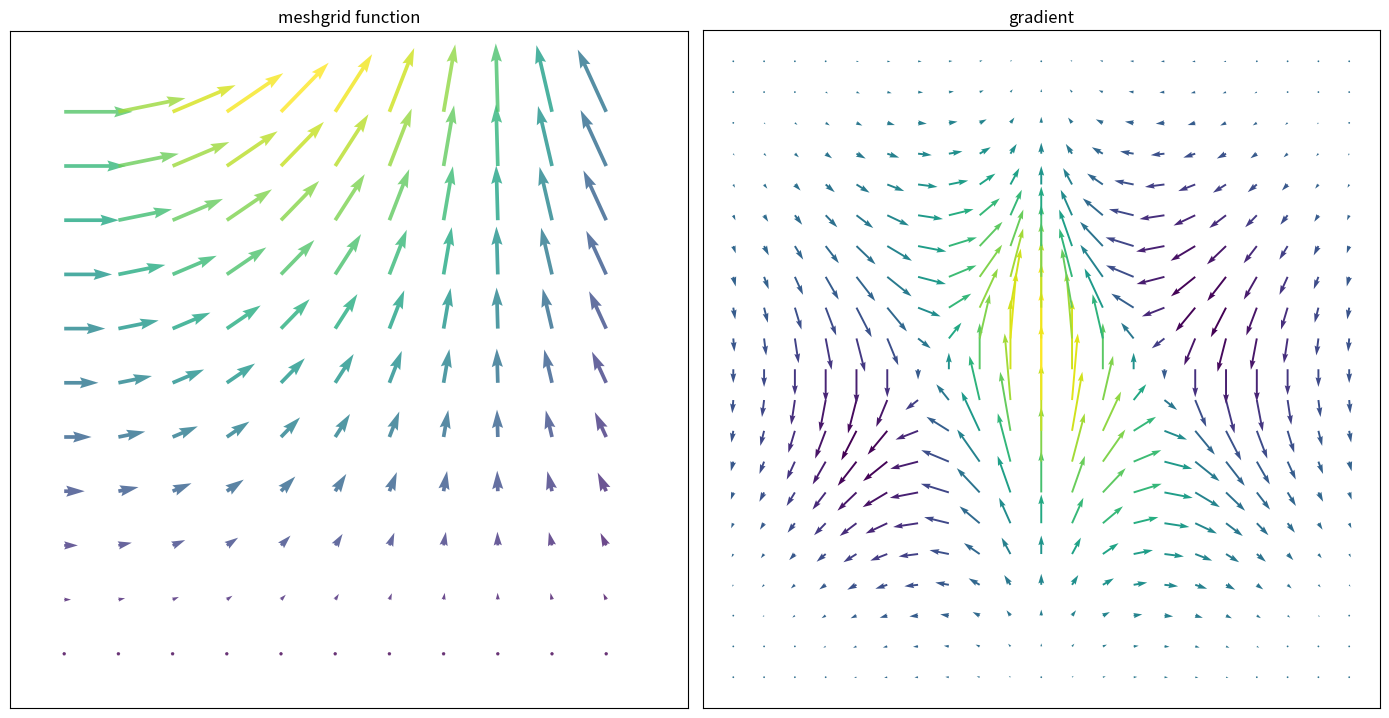

The script that saved this image:
# Import libraries
import numpy as np
import matplotlib.pyplot as plt

# Defining subplots
fig, (ax1, ax2) = plt.subplots(1, 2, figsize=(14, 8))


# first subplot
# Creating arrows
x = np.arange(0, 2.2, 0.2)
y = np.arange(0, 2.2, 0.2)
X, Y = np.meshgrid(x, y)
u = np.cos(X) * Y
v = np.sin(y) * Y
n = -2

# Defining color
color = np.sqrt(((v - n) / 2) * 2 + ((u - n) / 2) * 2)

# Creating plot
ax1.quiver(X, Y, u, v, color, alpha=0.8)
ax1.xaxis.set_ticks([])
ax1.yaxis.set_ticks([])
ax1.axis([-0.2, 2.3, -0.2, 2.3])
ax1.set_aspect("equal")
ax1.set_title("meshgrid function")

# second subplot
# Creating arrows
x = np.arange(-2, 2.2, 0.2)
y = np.arange(-2, 2.2, 0.2)
X, Y = np.meshgrid(x, y)
z = X * np.exp(-(X**2) - Y**2)
dx, dy = np.gradient(z)
n = -2

# Defining color
color = np.sqrt(((dx - n) / 2) * 2 + ((dy - n) / 2) * 2)
print(color)

# Creating plot
ax2.quiver(X, Y, dx, dy, color)
ax2.xaxis.set_ticks([])
ax2.yaxis.set_ticks([])
ax2.set_aspect("equal")
ax2.set_title("gradient")


# show figure
plt.tight_layout()
plt.show()
